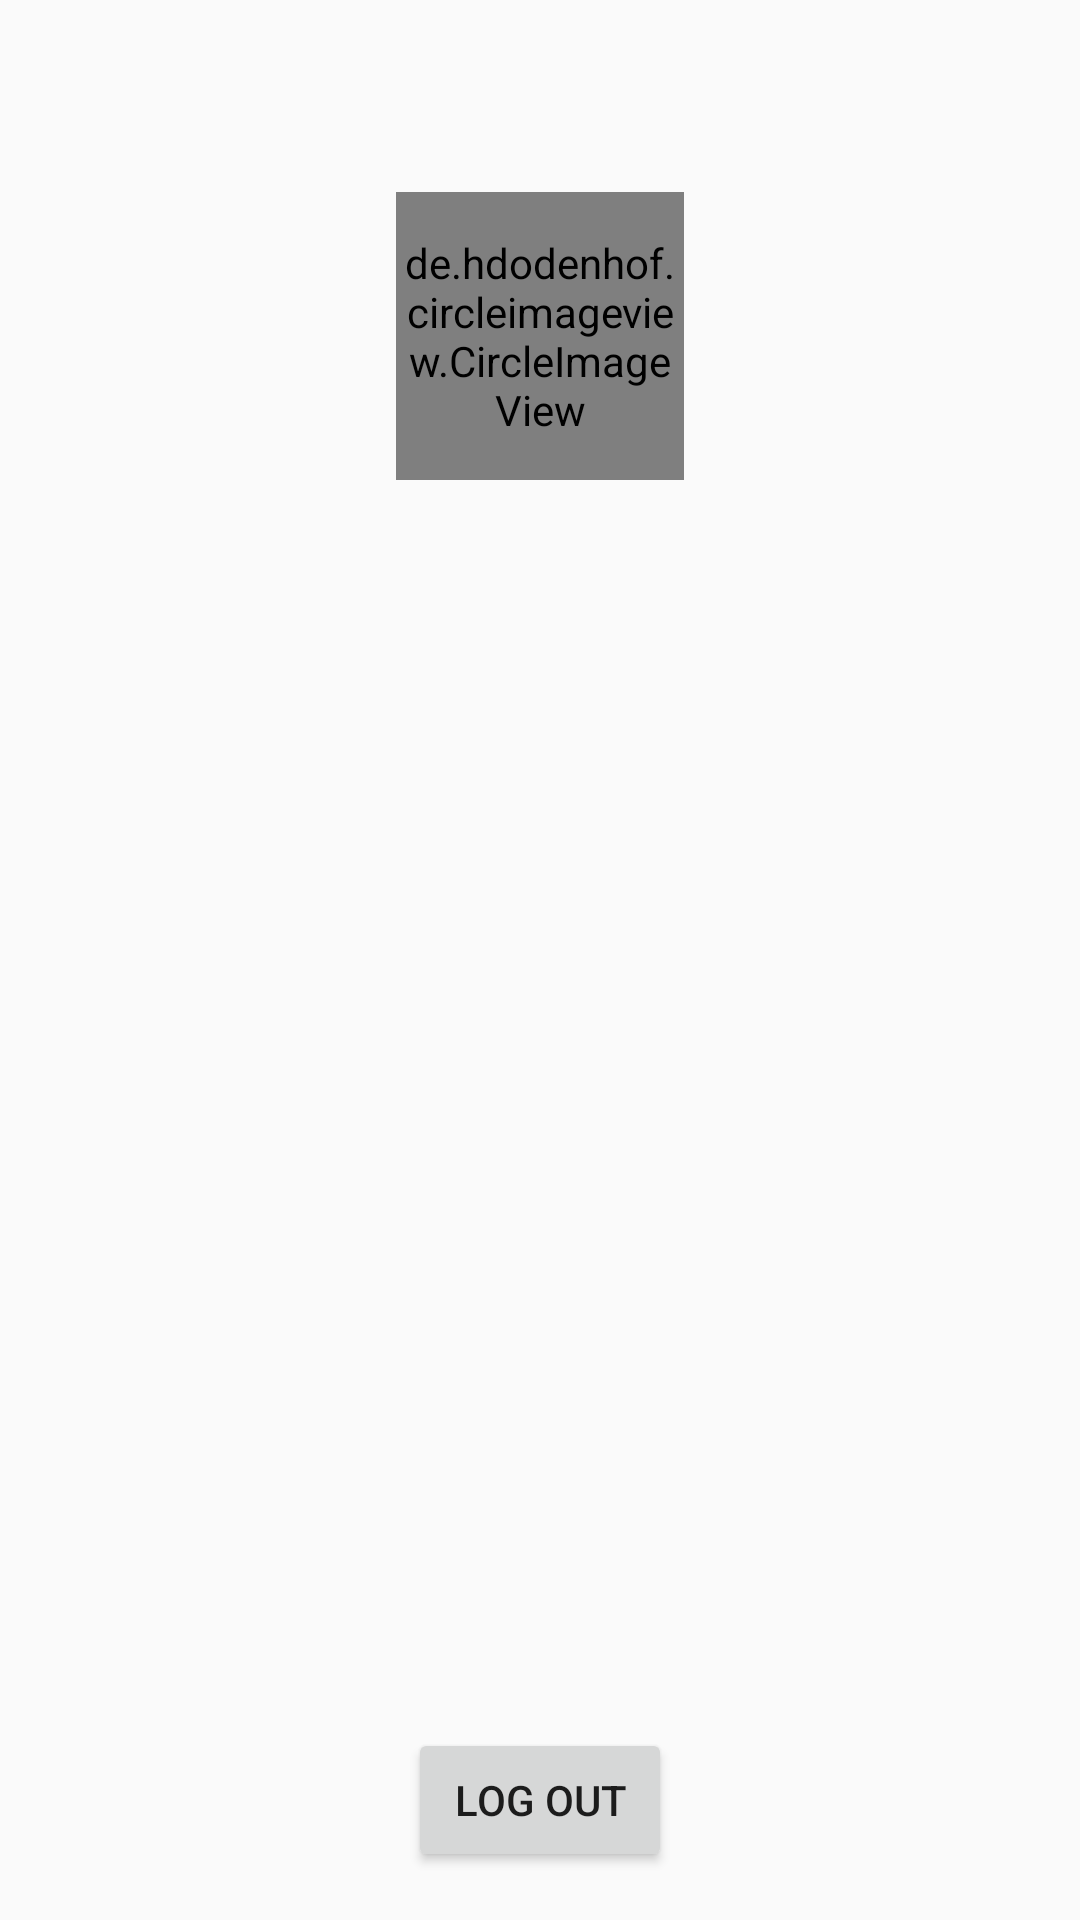

The Android layout XML behind this screen, and the referenced resources:
<!-- AndroidManifest.xml: application theme AppTheme -->
<!-- res/layout/activity_profile.xml -->
<?xml version="1.0" encoding="utf-8"?>
<androidx.constraintlayout.widget.ConstraintLayout
    xmlns:android="http://schemas.android.com/apk/res/android"
    xmlns:app="http://schemas.android.com/apk/res-auto"
    xmlns:tools="http://schemas.android.com/tools"
    android:orientation="vertical"
    android:layout_width="match_parent"
    android:layout_height="match_parent"
    android:gravity="center">

    <de.hdodenhof.circleimageview.CircleImageView
        android:id="@+id/ivProfileImg"
        android:layout_width="96dp"
        android:layout_height="96dp"
        android:layout_alignParentStart="true"
        android:layout_alignParentTop="true"
        android:layout_alignParentEnd="true"
        android:layout_marginTop="64dp"
        app:civ_border_color="#00000000"
        app:civ_border_width="2dp"
        app:layout_constraintEnd_toEndOf="parent"
        app:layout_constraintStart_toStartOf="parent"
        app:layout_constraintTop_toTopOf="parent"
        tools:src="@tools:sample/avatars" />

    <TextView
        android:id="@+id/tvDisplayName"
        android:layout_width="match_parent"
        android:layout_height="wrap_content"
        android:layout_marginTop="16dp"
        android:gravity="center"
        android:scaleType="centerInside"
        android:textAppearance="@style/TextAppearance.AppCompat.Medium"
        app:layout_constraintEnd_toEndOf="parent"
        app:layout_constraintStart_toStartOf="parent"
        app:layout_constraintTop_toBottomOf="@+id/ivProfileImg"
        tools:text="@string/displayName" />

    <TextView
        android:id="@+id/tvBio"
        android:layout_width="match_parent"
        android:layout_height="wrap_content"
        android:layout_marginTop="16dp"
        android:gravity="center"
        android:scaleType="centerInside"
        app:layout_constraintEnd_toEndOf="parent"
        app:layout_constraintStart_toStartOf="parent"
        app:layout_constraintTop_toBottomOf="@+id/tvDisplayName"
        tools:text="Summiting mountains since 1977. Taurus." />

    <Button
        android:id="@+id/btnLogout"
        android:layout_width="wrap_content"
        android:layout_height="wrap_content"
        android:layout_alignParentStart="true"
        android:layout_alignParentEnd="true"
        android:layout_alignParentBottom="true"
        android:layout_marginBottom="16dp"
        android:text="@string/logout"
        app:layout_constraintBottom_toBottomOf="parent"
        app:layout_constraintEnd_toEndOf="parent"
        app:layout_constraintStart_toStartOf="parent" />

    



</androidx.constraintlayout.widget.ConstraintLayout>
<!-- resources referenced by this layout -->
<resources>
  <string name="displayName">Display Name</string>
  <string name="logout">Log Out</string>
  <style name="AppTheme" parent="Theme.AppCompat.Light.NoActionBar">
          
          <item name="colorPrimary">@color/colorPrimary</item>
          <item name="colorPrimaryDark">@color/colorPrimaryDark</item>
          <item name="colorAccent">@color/colorAccent</item>
          <item name="android:windowTranslucentStatus">true</item>
      </style>
  <!-- not gathered from this repository: default colours our renderer supplied (Android Studio template values) -->
  <color name="colorPrimary">#FF6200EE</color>
  <color name="colorPrimaryDark">#FF3700B3</color>
  <color name="colorAccent">#FF03DAC5</color>
</resources>
